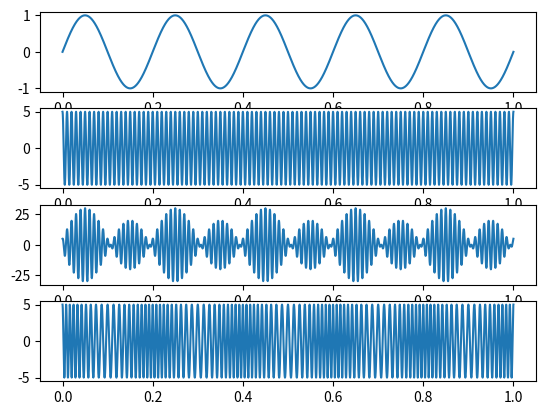

Here is the Python script that generated this plot:
#amfm
#for fm -> modulation index > 5 for the frequency change to be visible
#t should be having high resolution like 5000 not 300 is quite low

import numpy as np
import matplotlib.pyplot as plt

pi = np.pi
fm = 5
fc = 100
am = 2
ac = 5
t = np.linspace(0,1,5000)
modulation_index = 5

message = np.sin(2 * pi * fm * t)
carrier = ac * np.cos(2 * pi * fc * t)

am_signal = ac * (1 + modulation_index * message) * np.cos(2 * pi * fc * t)
fm_signal = ac * np.cos(2 * pi * fc * t + modulation_index * np.sin(2 * pi * fm * t))


plt.subplot(4,1,1)
plt.plot(t,message)

plt.subplot(4,1,2)
plt.plot(t,carrier)

plt.subplot(4,1,3)
plt.plot(t,am_signal)

plt.subplot(4,1,4)
plt.plot(t,fm_signal)

plt.show()
